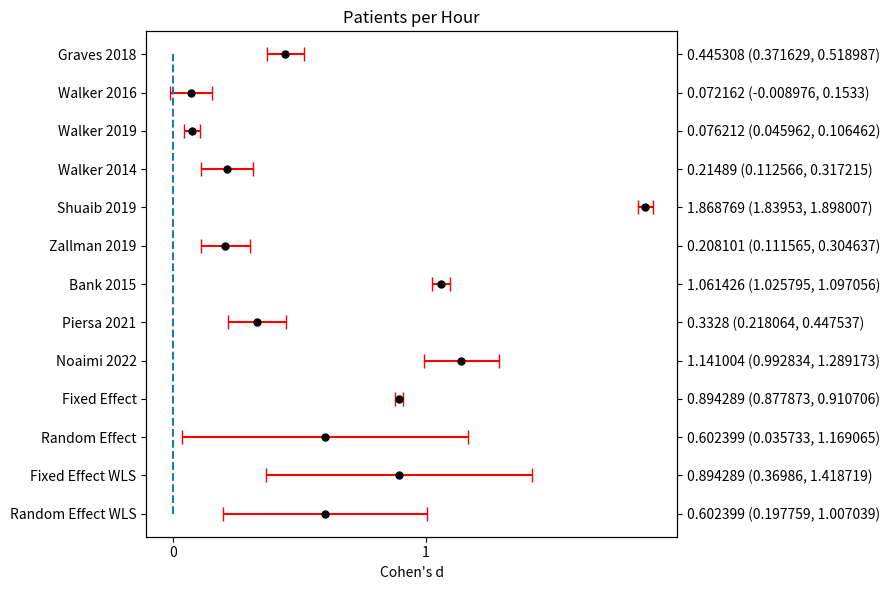

The matplotlib source for this figure:
import numpy as np
import pandas as pd
import matplotlib.pyplot as plt

data = {
    'eff': [0.445308, 0.072162, 0.076212, 0.214890, 1.868769, 0.208101, 1.061426, 0.332800, 1.141004, 0.894289, 0.602399, 0.894289, 0.602399],
    'sd_eff': [0.037592, 0.041398, 0.015434, 0.052207, 0.014918, 0.049254, 0.018179, 0.058540, 0.075598, 0.008376, 0.289120, 0.267571, 0.206453],
    'ci_low': [0.371629, -0.008976, 0.045962, 0.112566, 1.839530, 0.111565, 1.025795, 0.218064, 0.992834, 0.877873, 0.035733, 0.369860, 0.197759],
    'ci_upp': [0.518987, 0.153300, 0.106462, 0.317215, 1.898007, 0.304637, 1.097056, 0.447537, 1.289173, 0.910706, 1.169065, 1.418719, 1.007039],
    'w_fe': [0.049643, 0.040935, 0.294509, 0.025739, 0.315236, 0.028918, 0.212274, 0.020471, 0.012275, 1.000000, pd.NA, 1.000000, pd.NA],
    'w_re': [0.111201, 0.111156, 0.111375, 0.111007, 0.111377, 0.111051, 0.111361, 0.110904, 0.110568, pd.NA, 1.000000, pd.NA, 1.000000]
}

index = [
    'Graves 2018',
    'Walker 2016',
    'Walker 2019',
    'Walker 2014',
    'Shuaib 2019',
    'Zallman 2019',
    'Bank 2015',
    'Piersa 2021',
    'Noaimi 2022',
    'Fixed Effect',
    'Random Effect',
    'Fixed Effect WLS',
    'Random Effect WLS',
]

# df = pd.DataFrame(data, index=index)

x = np.array(data['eff'][::-1])
y = np.arange(0, 13)
x2 = np.zeros(13)

fig, ax1 = plt.subplots(nrows=1, figsize=(9, 6))

error_vals = [(round(1.96 * data['sd_eff'][i], 6), round(1.96 * data['sd_eff'][i], 6)) for i in range(0, 13)]
err_val_reorder = error_vals[::-1]

x2_labels = [f"{data['eff'][i]} ({data['ci_low'][i]}, {data['ci_upp'][i]})" for i in range(0, 13)]

xerr = np.array(err_val_reorder).T

ax1.errorbar(x, y, xerr=xerr, fmt='o', capsize=5,
             markersize=5,
             markerfacecolor='black',
             markeredgecolor='black',
             ecolor='red')
ax1.set_title('Patients per Hour')

plt.xticks(range(-1, 4))

plt.yticks(range(0, 13), index[::-1])

ax1.grid(False)
ax1.set_xlabel("Cohen's d")

ax2 = ax1.twinx()  # Sets up second y labels on right side
ax2.plot(x2, y, ls='--')
ax2.grid(False)
ax2.set_yticks(y)
ax2.set_yticklabels(x2_labels[::-1])

plt.tight_layout()

fig.savefig('fig3.png')
# plt.show()
